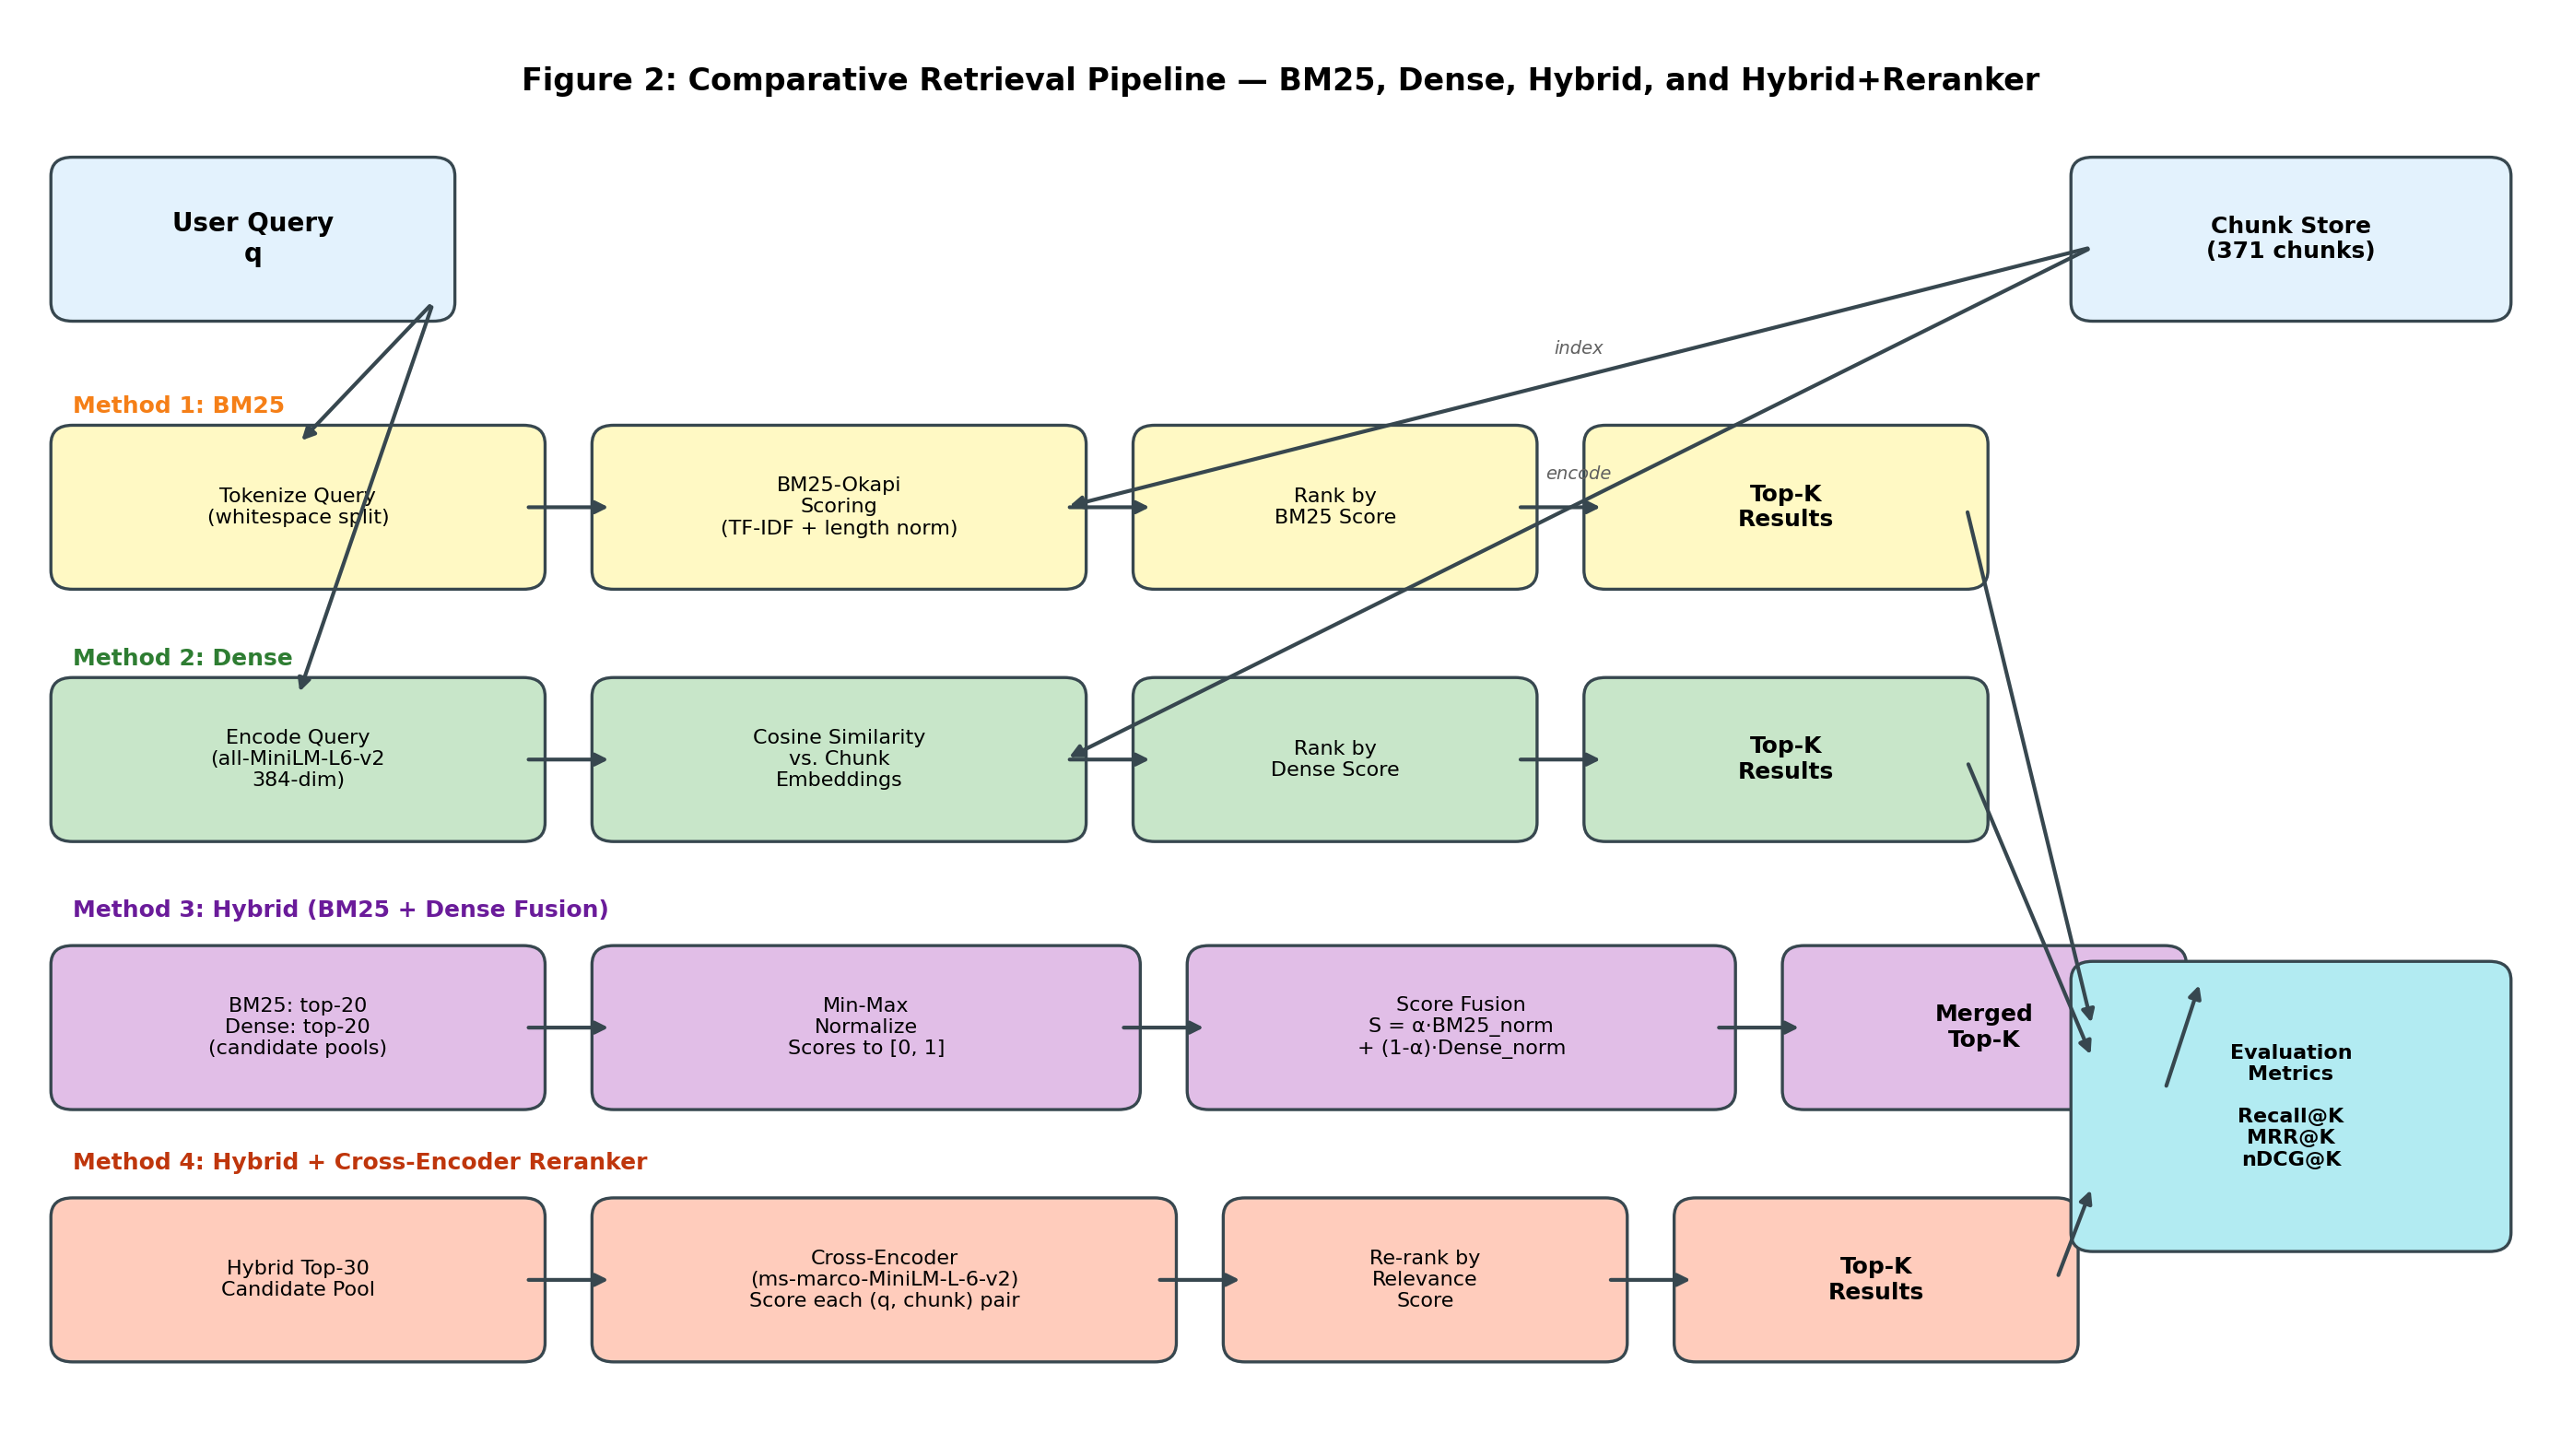

The Python source for this figure:
"""Generate Figure 2: Retrieval Pipeline — Four Methods with Hybrid Score Fusion."""

import matplotlib.pyplot as plt
import matplotlib.patches as mpatches
from matplotlib.patches import FancyBboxPatch

fig, ax = plt.subplots(1, 1, figsize=(14, 8))
ax.set_xlim(0, 14)
ax.set_ylim(0, 9)
ax.axis("off")

# Colors
C_Q = "#E3F2FD"
C_BM25 = "#FFF9C4"
C_DENSE = "#C8E6C9"
C_HYBRID = "#E1BEE7"
C_RERANK = "#FFCCBC"
C_EVAL = "#B2EBF2"
C_BORDER = "#37474F"
C_ARROW = "#37474F"

def box(x, y, w, h, text, color, fontsize=9, bold=False):
    rect = FancyBboxPatch((x, y), w, h, boxstyle="round,pad=0.12",
                          facecolor=color, edgecolor=C_BORDER, linewidth=1.2)
    ax.add_patch(rect)
    weight = "bold" if bold else "normal"
    ax.text(x + w/2, y + h/2, text, ha="center", va="center",
            fontsize=fontsize, fontweight=weight, multialignment="center")

def arrow(x1, y1, x2, y2, label="", curved=False):
    style = "arc3,rad=0.15" if curved else None
    props = dict(arrowstyle="-|>", color=C_ARROW, lw=1.5)
    if style:
        props["connectionstyle"] = style
    ax.annotate("", xy=(x2, y2), xytext=(x1, y1), arrowprops=props)
    if label:
        mx, my = (x1+x2)/2, (y1+y2)/2
        ax.text(mx, my + 0.15, label, fontsize=7, color="#616161",
                ha="center", style="italic")

# Title
ax.text(7, 8.6, "Figure 2: Comparative Retrieval Pipeline — BM25, Dense, Hybrid, and Hybrid+Reranker",
        ha="center", va="center", fontsize=12, fontweight="bold")

# ─── Query + Chunk Store ───
box(0.3, 7.2, 2.0, 0.8, "User Query\nq", C_Q, 10, bold=True)
box(11.5, 7.2, 2.2, 0.8, "Chunk Store\n(371 chunks)", C_Q, 9, bold=True)

# ═══════════════════════════════════════════════════════════
# Method 1: BM25
# ═══════════════════════════════════════════════════════════
ax.text(0.3, 6.5, "Method 1: BM25", fontsize=9, fontweight="bold", color="#F57F17")
box(0.3, 5.5, 2.5, 0.8, "Tokenize Query\n(whitespace split)", C_BM25, 8)
box(3.3, 5.5, 2.5, 0.8, "BM25-Okapi\nScoring\n(TF-IDF + length norm)", C_BM25, 8)
box(6.3, 5.5, 2.0, 0.8, "Rank by\nBM25 Score", C_BM25, 8)
box(8.8, 5.5, 2.0, 0.8, "Top-K\nResults", C_BM25, 9, bold=True)

arrow(2.3, 7.2, 1.55, 6.3)
arrow(2.8, 5.9, 3.3, 5.9)
arrow(5.8, 5.9, 6.3, 5.9)
arrow(8.3, 5.9, 8.8, 5.9)

# Method 2: Dense
ax.text(0.3, 4.9, "Method 2: Dense", fontsize=9, fontweight="bold", color="#2E7D32")
box(0.3, 3.9, 2.5, 0.8, "Encode Query\n(all-MiniLM-L6-v2\n384-dim)", C_DENSE, 8)
box(3.3, 3.9, 2.5, 0.8, "Cosine Similarity\nvs. Chunk\nEmbeddings", C_DENSE, 8)
box(6.3, 3.9, 2.0, 0.8, "Rank by\nDense Score", C_DENSE, 8)
box(8.8, 3.9, 2.0, 0.8, "Top-K\nResults", C_DENSE, 9, bold=True)

arrow(2.3, 7.2, 1.55, 4.7)
arrow(2.8, 4.3, 3.3, 4.3)
arrow(5.8, 4.3, 6.3, 4.3)
arrow(8.3, 4.3, 8.8, 4.3)

# Chunk store arrows
arrow(11.5, 7.55, 5.8, 5.9, "index")
arrow(11.5, 7.55, 5.8, 4.3, "encode")

# ═══════════════════════════════════════════════════════════
# Method 3: Hybrid (BM25 + Dense Fusion)
# ═══════════════════════════════════════════════════════════
ax.text(0.3, 3.3, "Method 3: Hybrid (BM25 + Dense Fusion)", fontsize=9,
        fontweight="bold", color="#6A1B9A")

box(0.3, 2.2, 2.5, 0.8, "BM25: top-20\nDense: top-20\n(candidate pools)", C_HYBRID, 8)
box(3.3, 2.2, 2.8, 0.8, "Min-Max\nNormalize\nScores to [0, 1]", C_HYBRID, 8)
box(6.6, 2.2, 2.8, 0.8, "Score Fusion\nS = \u03b1\u00b7BM25_norm\n+ (1-\u03b1)\u00b7Dense_norm", C_HYBRID, 8)
box(9.9, 2.2, 2.0, 0.8, "Merged\nTop-K", C_HYBRID, 9, bold=True)

arrow(2.8, 2.6, 3.3, 2.6)
arrow(6.1, 2.6, 6.6, 2.6)
arrow(9.4, 2.6, 9.9, 2.6)

# Method 4: Hybrid + Reranker
ax.text(0.3, 1.7, "Method 4: Hybrid + Cross-Encoder Reranker", fontsize=9,
        fontweight="bold", color="#BF360C")

box(0.3, 0.6, 2.5, 0.8, "Hybrid Top-30\nCandidate Pool", C_RERANK, 8)
box(3.3, 0.6, 3.0, 0.8, "Cross-Encoder\n(ms-marco-MiniLM-L-6-v2)\nScore each (q, chunk) pair", C_RERANK, 8)
box(6.8, 0.6, 2.0, 0.8, "Re-rank by\nRelevance\nScore", C_RERANK, 8)
box(9.3, 0.6, 2.0, 0.8, "Top-K\nResults", C_RERANK, 9, bold=True)

arrow(2.8, 1.0, 3.3, 1.0)
arrow(6.3, 1.0, 6.8, 1.0)
arrow(8.8, 1.0, 9.3, 1.0)

# Evaluation metrics box
box(11.5, 1.3, 2.2, 1.6, "Evaluation\nMetrics\n\nRecall@K\nMRR@K\nnDCG@K", C_EVAL, 8, bold=True)
arrow(10.8, 5.9, 11.5, 2.6)
arrow(10.8, 4.3, 11.5, 2.4)
arrow(11.9, 2.2, 12.1, 2.9)
arrow(11.3, 1.0, 11.5, 1.6)

plt.tight_layout()
plt.savefig("report/fig2_retrieval_pipeline.png", dpi=200, bbox_inches="tight",
            facecolor="white", edgecolor="none")
plt.close()
print("Figure 2 saved to report/fig2_retrieval_pipeline.png")
